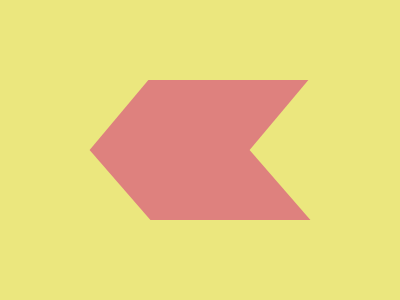

Write a web page that renders exactly this picture using CSS.

<p id='a'><p id='b'><style>*{background:#EBE77E;margin:0}p{width: 160px;height: 70px;background: #DE817E}#a{margin:80 0 0 119;transform:skew(-40deg,-0deg)}#b{margin:0 0 0 120;transform:skew(41deg,-0deg)}</style>

    <!-- 99.9% percentage match 🙏🥲 -->